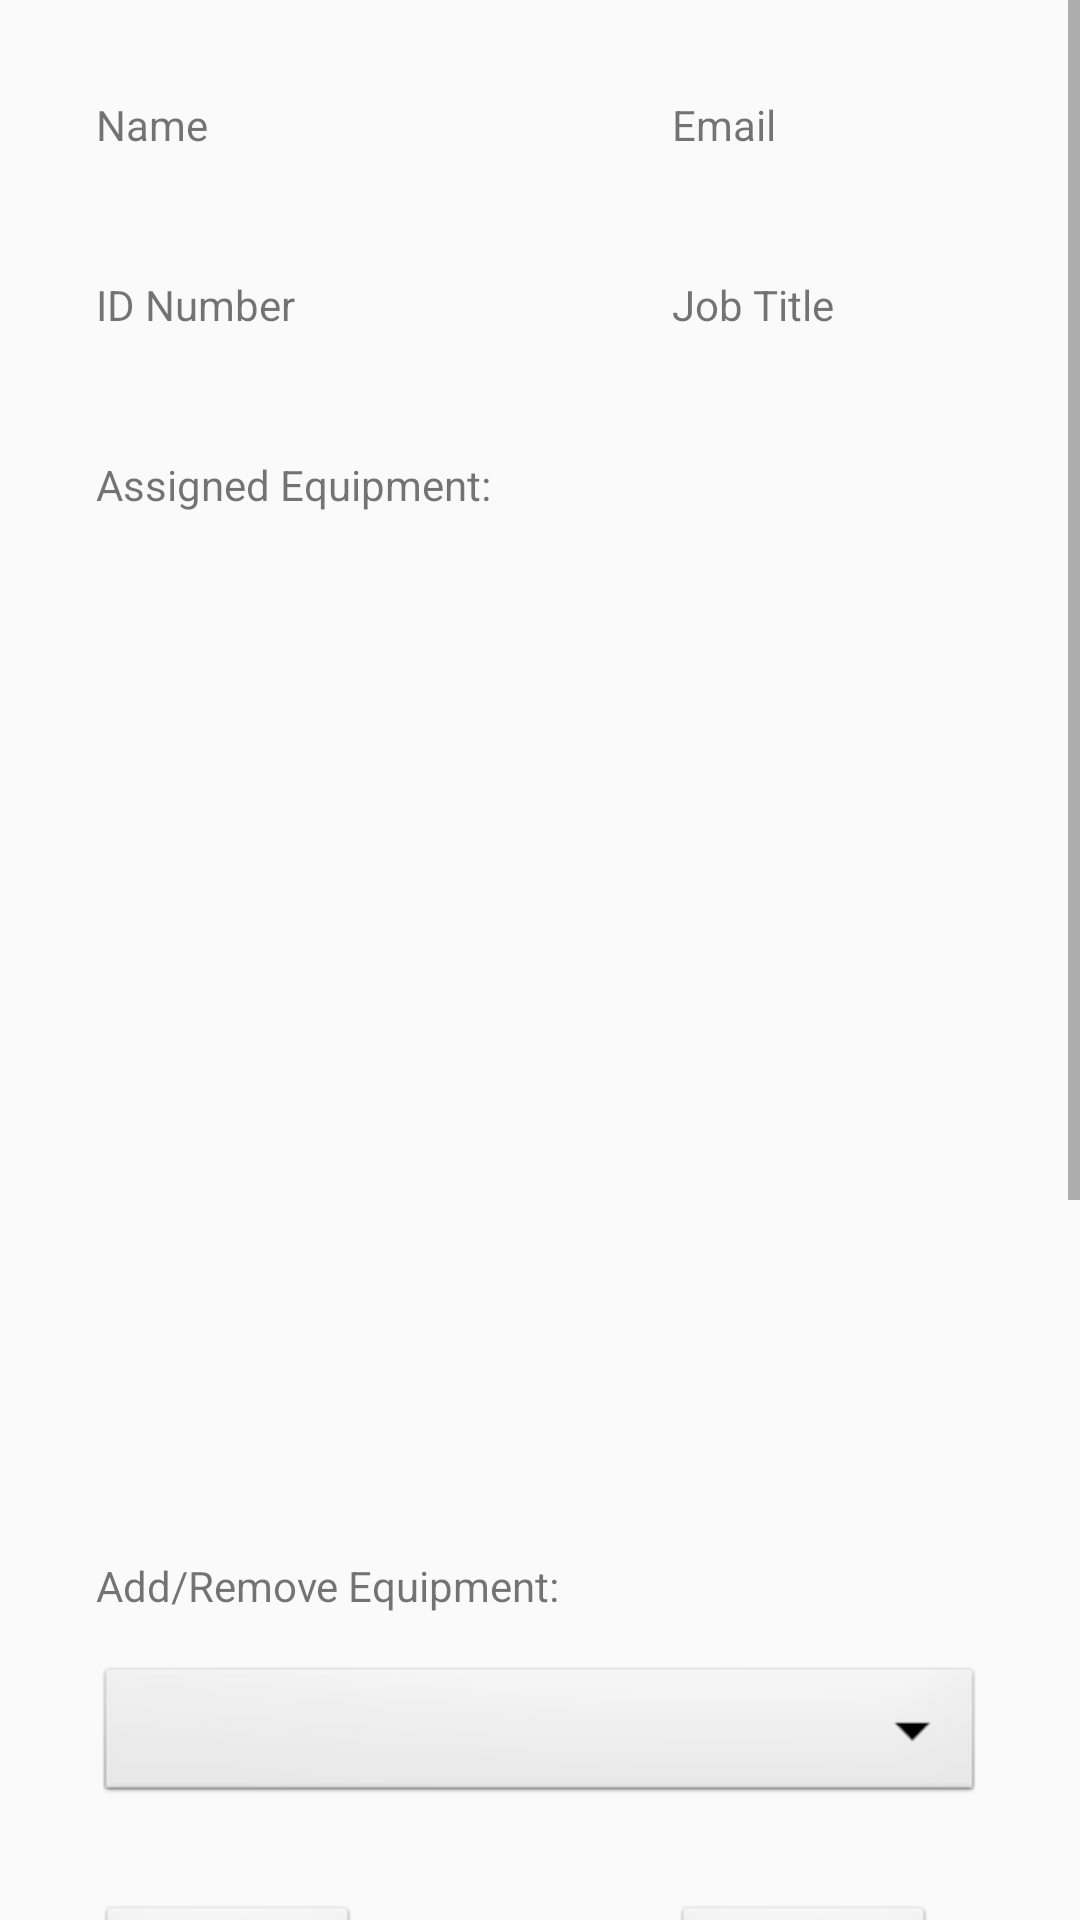

Reconstruct the res/layout file that produces this screen, plus the resources it refers to.
<!-- AndroidManifest.xml: application theme AppTheme -->
<!-- res/layout/activity_view_employee.xml -->
<?xml version="1.0" encoding="utf-8"?>
<androidx.constraintlayout.widget.ConstraintLayout xmlns:android="http://schemas.android.com/apk/res/android"
    xmlns:app="http://schemas.android.com/apk/res-auto"
    xmlns:tools="http://schemas.android.com/tools"
    android:layout_width="match_parent"
    android:layout_height="match_parent"
    tools:context=".ViewEmployeeActivity">

    <ScrollView
        android:layout_width="match_parent"
        android:layout_height="match_parent">

    <GridLayout
        android:id="@+id/viewEmployeeGrid"
        android:layout_width="match_parent"
        android:layout_height="match_parent"
        android:layout_margin="16dp"
        android:columnCount="2"
        android:useDefaultMargins="true"
        app:layout_constraintBottom_toBottomOf="parent"
        app:layout_constraintEnd_toEndOf="parent"
        app:layout_constraintStart_toStartOf="parent"
        app:layout_constraintTop_toTopOf="parent">

        <TextView
            android:id="@+id/viewEmployeeNameTextView"
            style="@style/App_TextViewStyle"
            android:layout_width="160dp"
            android:layout_height="44dp"
            android:text="@string/view_employee_name_text_view" />

        <TextView
            android:id="@+id/viewEmployeeEmailTextView"
            style="@style/App_TextViewStyle"
            android:layout_width="160dp"
            android:layout_height="44dp"
            android:text="@string/view_employee_email_text_view" />

        <TextView
            android:id="@+id/viewEmployeeNumberTextView"
            style="@style/App_TextViewStyle"
            android:layout_width="160dp"
            android:layout_height="44dp"
            android:text="@string/view_employee_number_text_view" />

        <TextView
            android:id="@+id/viewEmployeeJobTitleTextView"
            style="@style/App_TextViewStyle"
            android:layout_width="160dp"
            android:layout_height="44dp"
            android:text="@string/view_employee_job_title_text_view" />

        <TextView
            android:id="@+id/employeeAssignedEquipmentTextView"
            style="@style/App_TextViewStyle"
            android:text="@string/view_employee_assigned_equipment_text_view" />

        <ListView
            android:id="@+id/viewEmployeeAssignedEquipmentListView"
            style="@style/App_ListViewStyle"
            android:layout_columnSpan="2"/>

        <TextView
            android:id="@+id/employeeAddRemoveEquipmentTextView"
            style="@style/App_TextViewStyle"
            android:text="@string/employee_add_equipment_text_view" />

        <Spinner
            android:id="@+id/employeeAddRemoveEquipmentSpinner"
            style="@style/App_SpinnerStyle"
            android:layout_columnSpan="2"
            android:layout_width="match_parent"/>

        <Button
            android:id="@+id/removeEquipmentButton"
            style="@style/App_ButtonStyle"
            android:onClick="removeEquipment"
            android:text="@string/minus" />

        <Button
            android:id="@+id/addEquipmentButton"
            style="@style/App_ButtonStyle"
            android:onClick="addEquipment"
            android:text="@string/plus" />

        <EditText
            android:id="@+id/viewEmployeeNotesEditText"
            style="@style/App_EditTextStyle"
            android:layout_rowSpan="3"
            android:layout_columnSpan="2"
            android:minLines="10"
            android:text="@string/employee_notes_text_view" />

        <Button
            android:id="@+id/updateNotesButton"
            style="@style/App_ButtonStyle"
            android:onClick="saveNotes"
            android:text="@string/saveNotes" />



        </GridLayout>
    </ScrollView>

</androidx.constraintlayout.widget.ConstraintLayout>
<!-- resources referenced by this layout -->
<resources>
  <string name="employee_add_equipment_text_view">Add/Remove Equipment:</string>
  <string name="employee_notes_text_view">Other Notes:</string>
  <string name="minus">-</string>
  <string name="plus">+</string>
  <string name="saveNotes">Save Notes</string>
  <string name="view_employee_assigned_equipment_text_view">Assigned Equipment:</string>
  <string name="view_employee_email_text_view">Email</string>
  <string name="view_employee_job_title_text_view">Job Title</string>
  <string name="view_employee_name_text_view">Name</string>
  <string name="view_employee_number_text_view">ID Number</string>
  <style name="App_ButtonStyle" parent="android:Widget.Button">
          <item name="android:layout_width">wrap_content</item>
          <item name="android:layout_height">wrap_content</item>
          <item name="android:layout_margin">16dp</item>
      </style>
  <style name="App_EditTextStyle" parent="android:Widget.EditText">
          <item name="android:layout_gravity">fill_horizontal</item>
          <item name="android:layout_height">match_parent</item>
          <item name="android:layout_margin">16dp</item>
          <item name="android:gravity">top|left</item>
          <item name="android:background">@drawable/edit_text_style</item>
      </style>
  <style name="App_ListViewStyle" parent="android:Widget.ListView">
          <item name="android:layout_height">300dp</item>
          <item name="android:layout_margin">16dp</item>
          <item name="android:gravity">top|left</item>
          <item name="android:background">@drawable/edit_text_style</item>
      </style>
  <style name="App_SpinnerStyle" parent="android:Widget.Spinner">
          <item name="android:layout_height">match_parent</item>
          <item name="android:layout_margin">16dp</item>
      </style>
  <style name="App_TextViewStyle" parent="android:Widget.TextView">
          <item name="android:layout_height">wrap_content</item>
          <item name="android:layout_width">wrap_content</item>
          <item name="android:layout_margin">16dp</item>
          <item name="android:layout_marginBottom">0dp</item>
      </style>
  <style name="AppTheme" parent="Theme.AppCompat.Light.DarkActionBar">
          
          <item name="colorPrimary">@color/colorPrimary</item>
          <item name="colorPrimaryDark">@color/colorPrimaryDark</item>
          <item name="colorAccent">@color/colorAccent</item>
      </style>
  <!-- not gathered from this repository: default colours our renderer supplied (Android Studio template values) -->
  <color name="colorPrimary">#FF6200EE</color>
  <color name="colorPrimaryDark">#FF3700B3</color>
  <color name="colorAccent">#FF03DAC5</color>
</resources>
